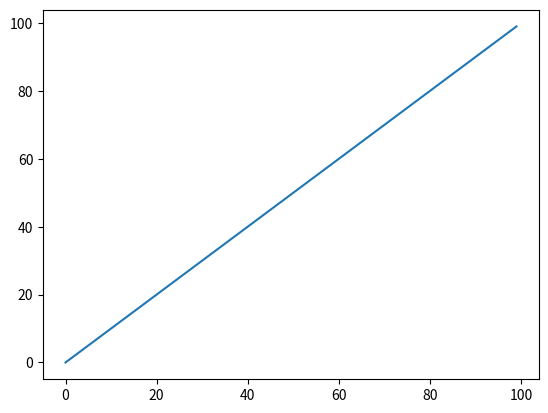
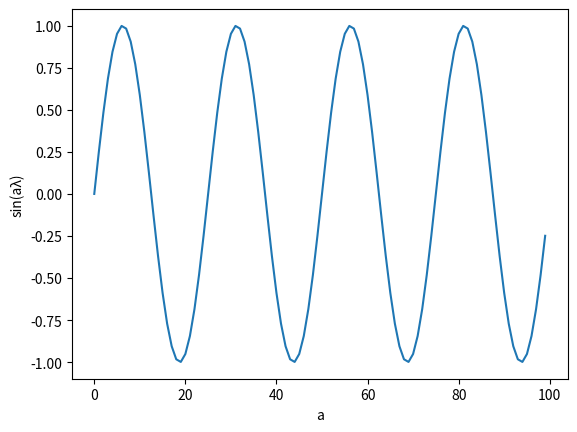
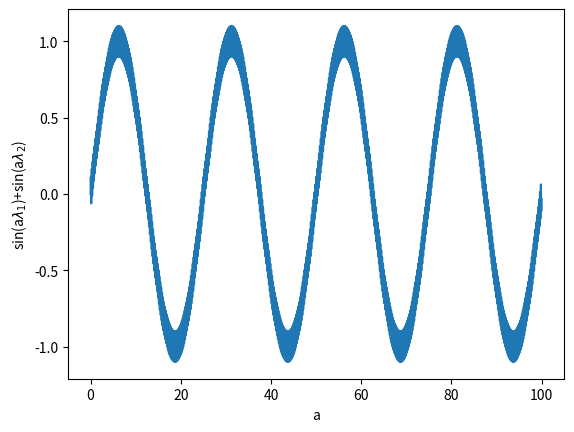
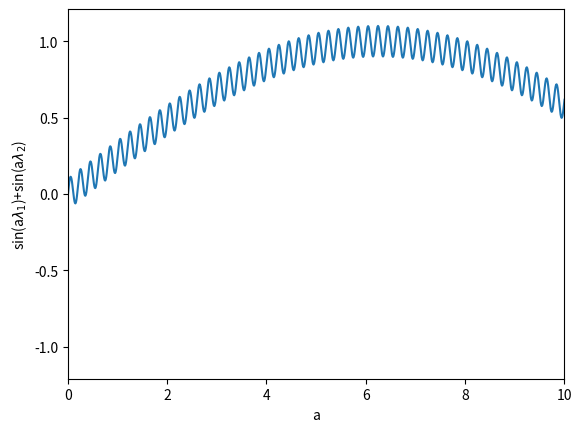
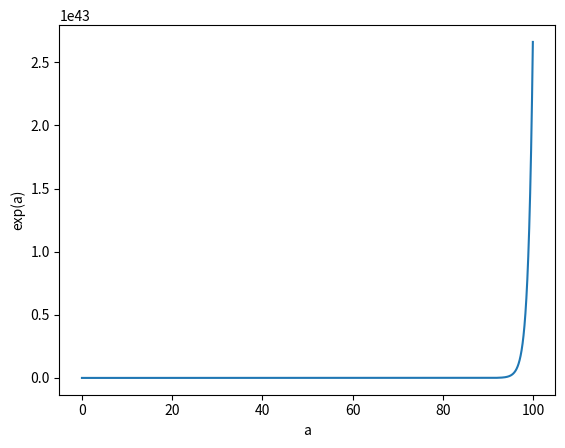
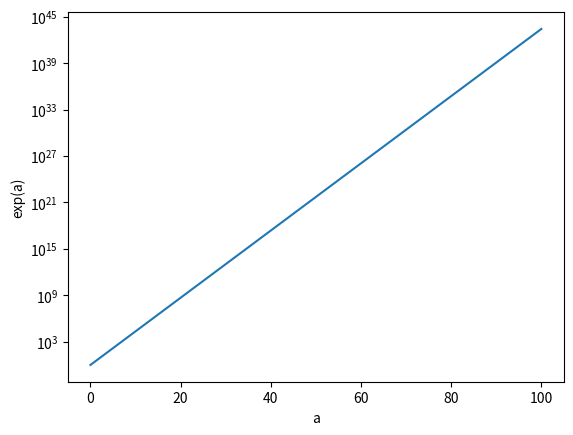
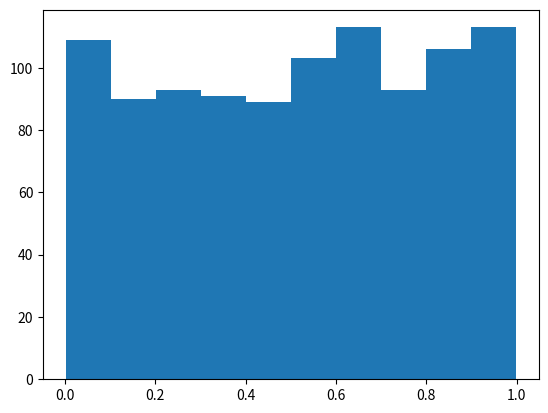
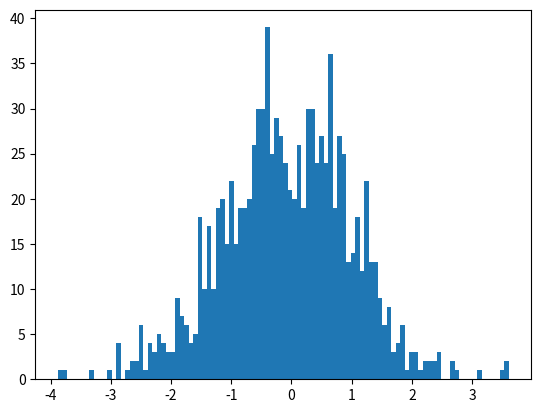
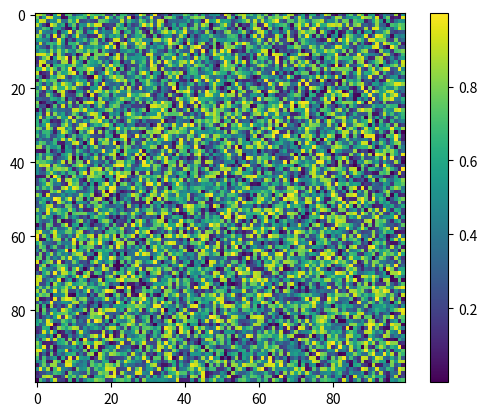
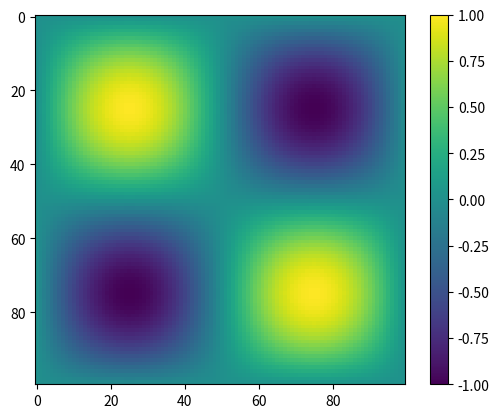

The matplotlib source for these figures, in order:
import matplotlib
matplotlib

import numpy as np
import matplotlib.pyplot as plt

# Define the range with numpy
a = np.arange(100)

# Initialize the figure
plt.figure()
# Plot the range
plt.plot(a)

# Prescribe a wavelength for a sine function we are going to write
λ = (2.*np.pi)/25.
# Define the sine function with numpy
s = np.sin(λ*a)

# Initialize the figure
plt.figure()
# Plot the sine function with the independent variable, a, on the x-axis
# and the dependent variable, s, on the y-axis
plt.plot(a,s)
# Print labels on the x and y axes
plt.ylabel('sin(aλ)')
plt.xlabel('a')

# Now overlay two sine functions with different amplitude and frequency

a = np.arange(0,100,.01)
λ1 = (2.*np.pi)/25.
s1 = np.sin(λ1*a)

λ2 = (2.*np.pi)/0.2
s2 = 0.1*np.sin(λ2*a)

s = s1 + s2

plt.figure()
plt.plot(a,s)
plt.ylabel('sin(a$λ_1$)+sin(a$λ_2$)')
plt.xlabel('a')

# You can't see the periodicity from the smaller wavelength function at this aspect. 
# Next, we change the x-axis limits for a better view

plt.figure()
plt.plot(a,s)
plt.ylabel('sin(a$λ_1$)+sin(a$λ_2$)')
plt.xlabel('a')
plt.xlim(0,10)

e = np.exp(a)

plt.figure()
plt.plot(a,e)
plt.ylabel('exp(a)')
plt.xlabel('a')

plt.figure()
plt.semilogy(a,e)
plt.ylabel('exp(a)')
plt.xlabel('a')

r = np.random.rand(1000)

plt.figure()
plt.hist(r)

r = np.random.normal(size=1000)

plt.figure()
plt.hist(r,bins=100);

plt.figure()
plt.imshow(np.random.random((100,100)))
plt.colorbar()

X,Y = np.meshgrid(np.arange(100),
                  np.arange(100))
λ = 2.*np.pi/100.
SIN = np.sin(λ*X)*np.sin(λ*Y)
plt.figure()
plt.imshow(SIN)
plt.colorbar()